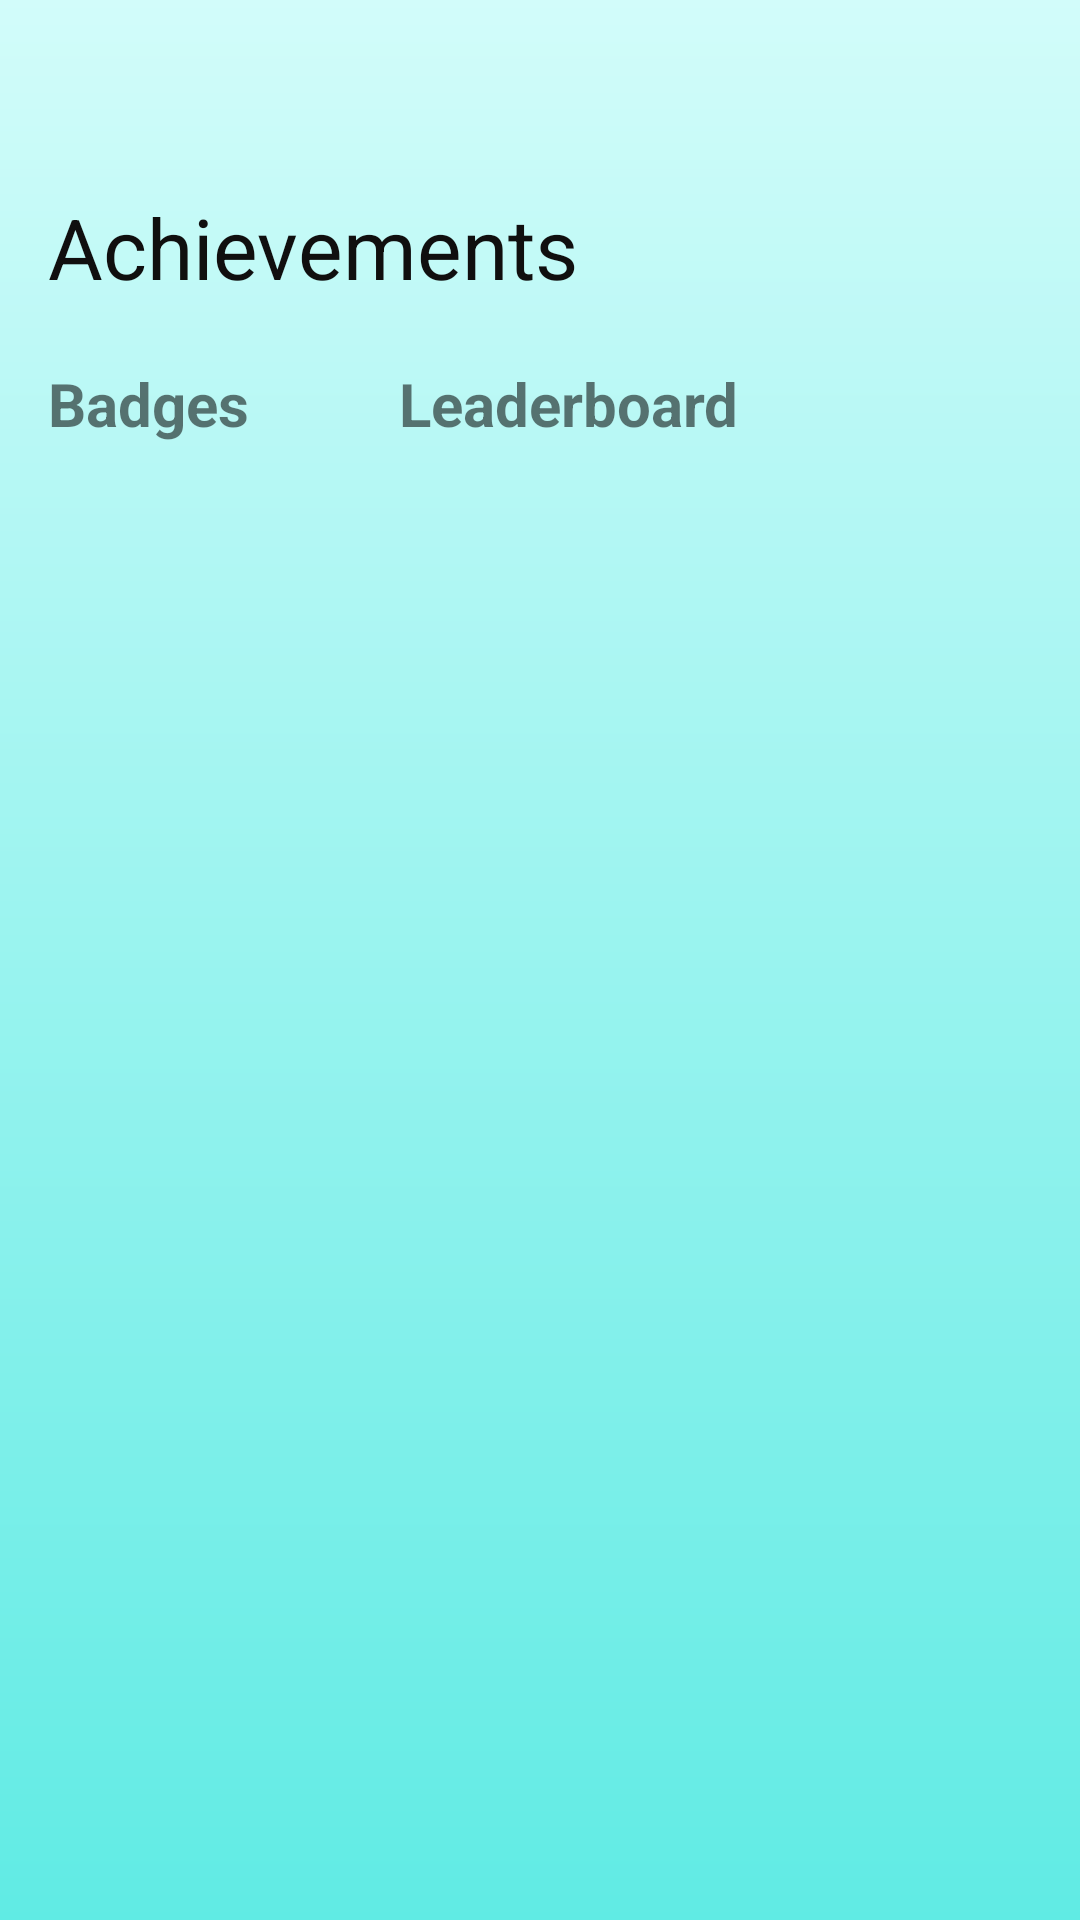

Layout XML and referenced resources for this Android screen:
<!-- AndroidManifest.xml: application theme AppTheme -->
<!-- res/layout/fragment_achievements_.xml -->
<?xml version="1.0" encoding="utf-8"?>
<FrameLayout xmlns:android="http://schemas.android.com/apk/res/android"
    xmlns:app="http://schemas.android.com/apk/res-auto"
    xmlns:tools="http://schemas.android.com/tools"
    android:layout_width="match_parent"
    android:layout_height="match_parent"
    tools:context=".buttonNavigationActivites.Achievements_">

    
    <androidx.constraintlayout.widget.ConstraintLayout
        android:layout_width="match_parent"
        android:layout_height="match_parent"
        android:background="@drawable/bluebackground"
        tools:context="com.example.leado.Achievements">

        <androidx.recyclerview.widget.RecyclerView
            android:id="@+id/achievementsRecycler"
            android:layout_width="385dp"
            android:layout_height="411dp"
            android:layout_marginLeft="5dp"
            android:layout_marginTop="20dp"
            app:layout_constraintBottom_toBottomOf="parent"
            app:layout_constraintEnd_toEndOf="parent"
            app:layout_constraintStart_toStartOf="parent"
            app:layout_constraintTop_toBottomOf="@+id/textView3"
            app:layout_constraintVertical_bias="1.0"
            app:layoutManager="androidx.recyclerview.widget.GridLayoutManager"
            app:spanCount="1"
            android:layout_marginBottom="55dp"/>


        <TextView
            android:id="@+id/textView"
            android:layout_width="wrap_content"
            android:layout_height="wrap_content"
            android:layout_marginStart="16dp"
            android:text="Achievements"
            android:layout_marginTop="50dp"
            android:textColor="#100F0F"
            android:textSize="28sp"
            app:layout_constraintBottom_toTopOf="@+id/achievementsRecycler"
            app:layout_constraintStart_toStartOf="parent"
            app:layout_constraintTop_toTopOf="parent"
            app:layout_constraintVertical_bias="0.157" />

        <TextView
            android:id="@+id/textView2"
            android:layout_width="85dp"
            android:layout_height="30dp"
            android:layout_marginTop="20dp"
            android:layout_marginBottom="44dp"
            android:text="Badges"
            android:textAllCaps="false"
            android:textSize="20sp"
            android:textStyle="bold"
            app:layout_constraintBottom_toTopOf="@+id/achievementsRecycler"
            app:layout_constraintStart_toStartOf="@+id/textView"
            app:layout_constraintTop_toBottomOf="@+id/textView"
            app:layout_constraintVertical_bias="0.0" />

        <TextView
            android:id="@+id/textView3"
            android:layout_width="wrap_content"
            android:layout_height="wrap_content"
            android:layout_marginStart="32dp"
            android:layout_marginLeft="32dp"
            android:text="Leaderboard"
            android:textSize="20sp"
            android:textStyle="bold"
            app:layout_constraintBottom_toBottomOf="@+id/textView2"
            app:layout_constraintStart_toEndOf="@+id/textView2"
            app:layout_constraintTop_toTopOf="@+id/textView2"
            app:layout_constraintVertical_bias="0.0" />


    </androidx.constraintlayout.widget.ConstraintLayout>

</FrameLayout>
<!-- resources referenced by this layout -->
<resources>
  <!-- drawable bluebackground (drawable) -->
  <?xml version="1.0" encoding="utf-8"?>
  <shape xmlns:android="http://schemas.android.com/apk/res/android"
      android:shape="rectangle">
      <gradient android:startColor="#d2fcfa"
          android:endColor="#60ebe4"
          android:angle="270"/>
  
  </shape>
  <style name="AppTheme" parent="Theme.AppCompat.Light.NoActionBar">
          
          <item name="colorPrimary">@color/colorPrimary</item>
          <item name="colorPrimaryDark">@color/colorPrimaryDark</item>
          <item name="colorAccent">@color/colorAccent</item>
      </style>
  <color name="colorPrimary">#6200EE</color>
  <color name="colorPrimaryDark">#03DAC5</color>
  <color name="colorAccent">#03DAC5</color>
</resources>
